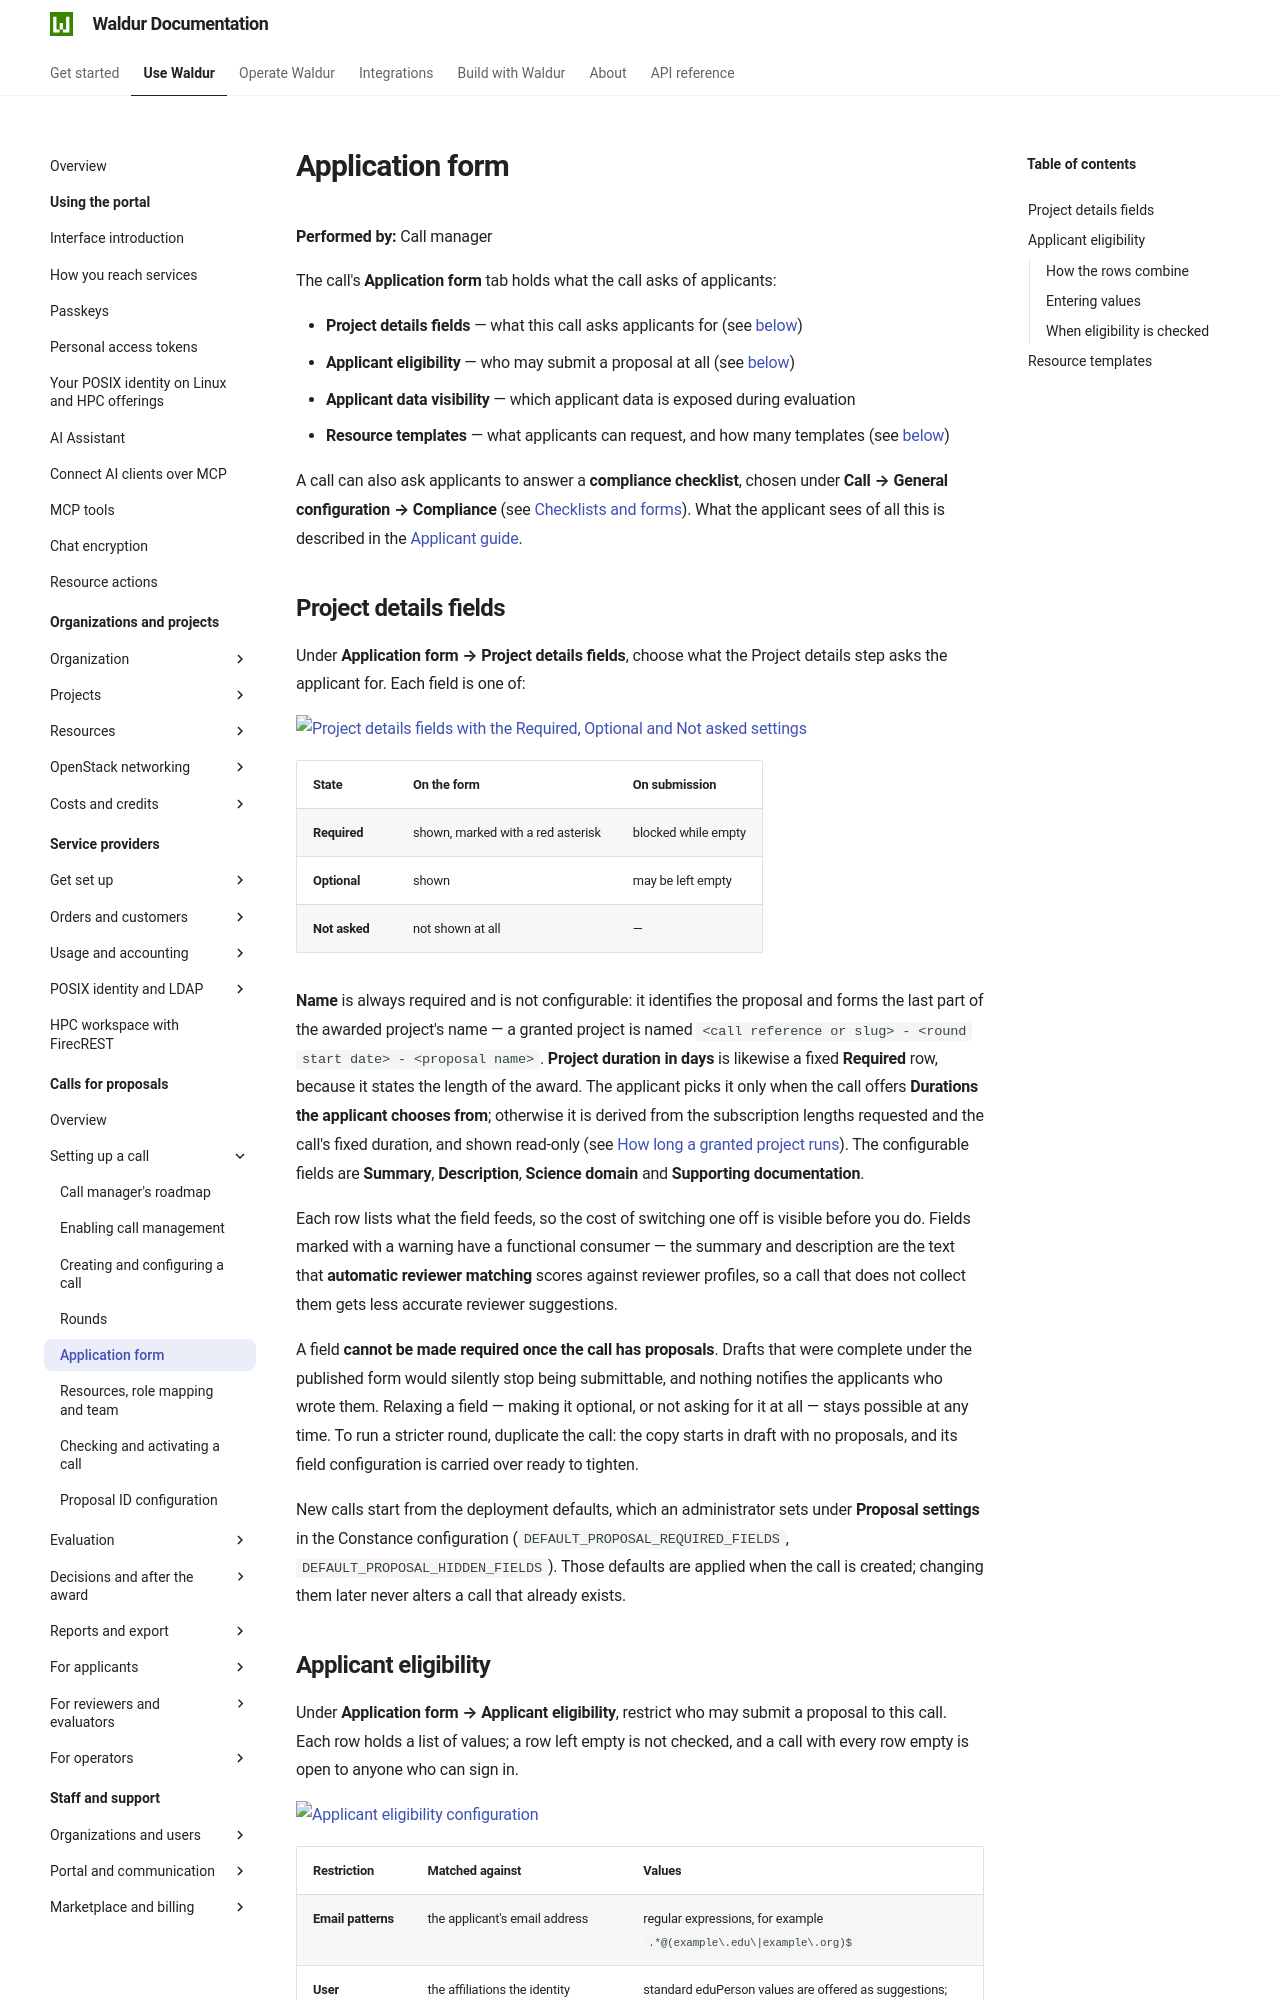

repository: waldur/waldur-docs · page: latest/user-guide/call-managing-organization/application-form/index.html · generator: mkdocs

---
requires:
  - feature:marketplace.show_call_management_functionality
---

# Application form

**Performed by:** Call manager

The call's **Application form** tab holds what the call asks of applicants:

- **Project details fields** — what this call asks applicants for (see [below](#project-details-fields))
- **Applicant eligibility** — who may submit a proposal at all (see [below](#applicant-eligibility))
- **Applicant data visibility** — which applicant data is exposed during evaluation
- **Resource templates** — what applicants can request, and how many templates (see [below](#resource-templates))

A call can also ask applicants to answer a **compliance checklist**, chosen under **Call →
General configuration → Compliance** (see
[Checklists and forms](checklists-and-forms.md#attaching-checklists-to-calls)). What the
applicant sees of all this is described in the [Applicant guide](applicant-guide.md#starting-a-proposal).

## Project details fields

Under **Application form → Project details fields**, choose what the Project details
step asks the applicant for. Each field is one of:

![Project details fields with the Required, Optional and Not asked settings](../img/cm-proposal-fields.png)

| State | On the form | On submission |
|---|---|---|
| **Required** | shown, marked with a red asterisk | blocked while empty |
| **Optional** | shown | may be left empty |
| **Not asked** | not shown at all | — |

**Name** is always required and is not configurable: it identifies the
proposal and forms the last part of the awarded project's name — a granted
project is named `<call reference or slug> - <round start date> - <proposal name>`.
**Project duration in days** is likewise a fixed **Required** row, because it states the length
of the award. The applicant picks it only when the call offers **Durations the applicant chooses
from**; otherwise it is derived from the subscription lengths requested and the call's fixed
duration, and shown read-only (see [How long a granted project runs](allocation-decision.md#how-long-a-granted-project-runs)).
The configurable fields are **Summary**,
**Description**, **Science domain** and **Supporting documentation**.

Each row lists what the field feeds, so the cost of switching one off is visible
before you do. Fields marked with a warning have a functional consumer — the
summary and description are the text that **automatic reviewer matching** scores
against reviewer profiles, so a call that does not collect them gets less
accurate reviewer suggestions.

A field **cannot be made required once the call has proposals**. Drafts that were
complete under the published form would silently stop being submittable, and
nothing notifies the applicants who wrote them. Relaxing a field — making it
optional, or not asking for it at all — stays possible at any time. To run a
stricter round, duplicate the call: the copy starts in draft with no proposals,
and its field configuration is carried over ready to tighten.

New calls start from the deployment defaults, which an administrator sets under
**Proposal settings** in the Constance configuration
(`DEFAULT_PROPOSAL_REQUIRED_FIELDS`, `DEFAULT_PROPOSAL_HIDDEN_FIELDS`). Those
defaults are applied when the call is created; changing them later never alters
a call that already exists.
